Run: headless pygame with SDL's dummy video driver; simulated clock (each Clock.tick advances the game by its frame time, no real sleeping); random seed 0; keys injected as events and as key.get_pressed() state; no mouse input.
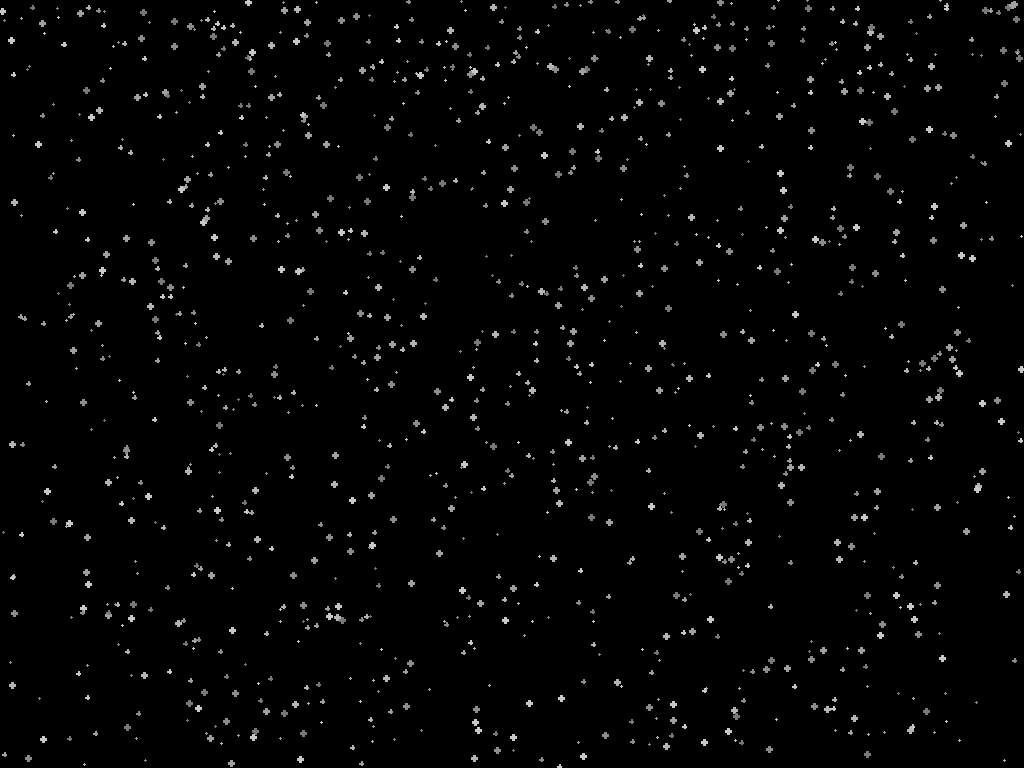
Frame 1 of 4 · flips 1–60 · no input
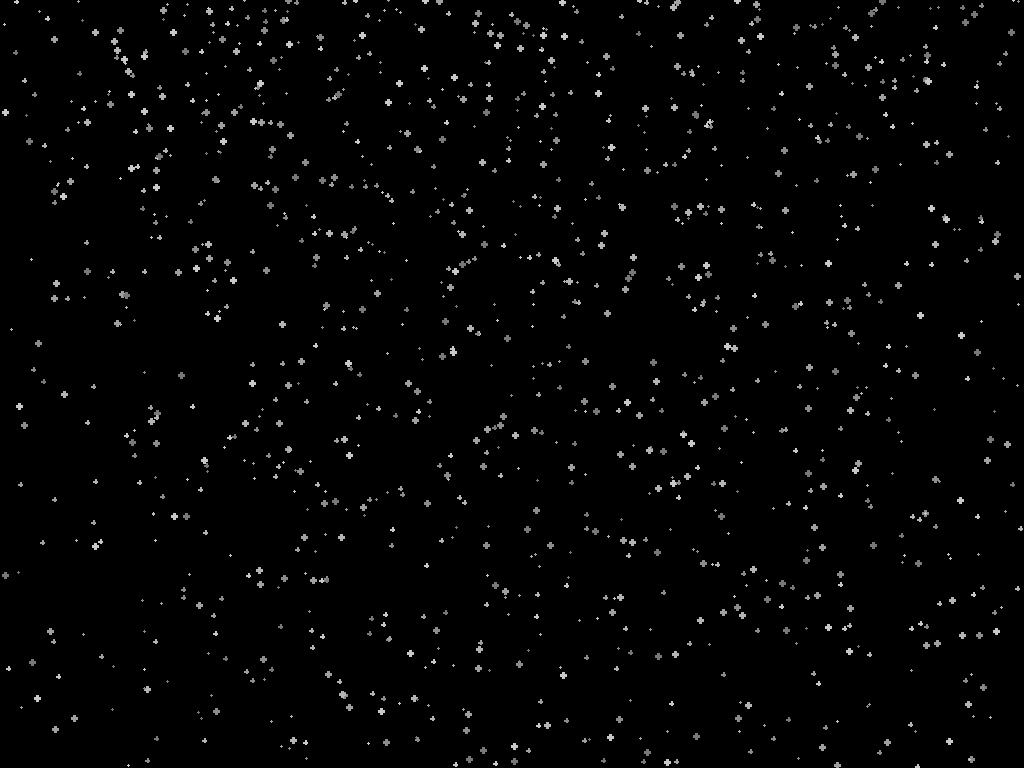
Frame 2 of 4 · flips 61–180 · tapped SPACE, RETURN · held RIGHT (→), D
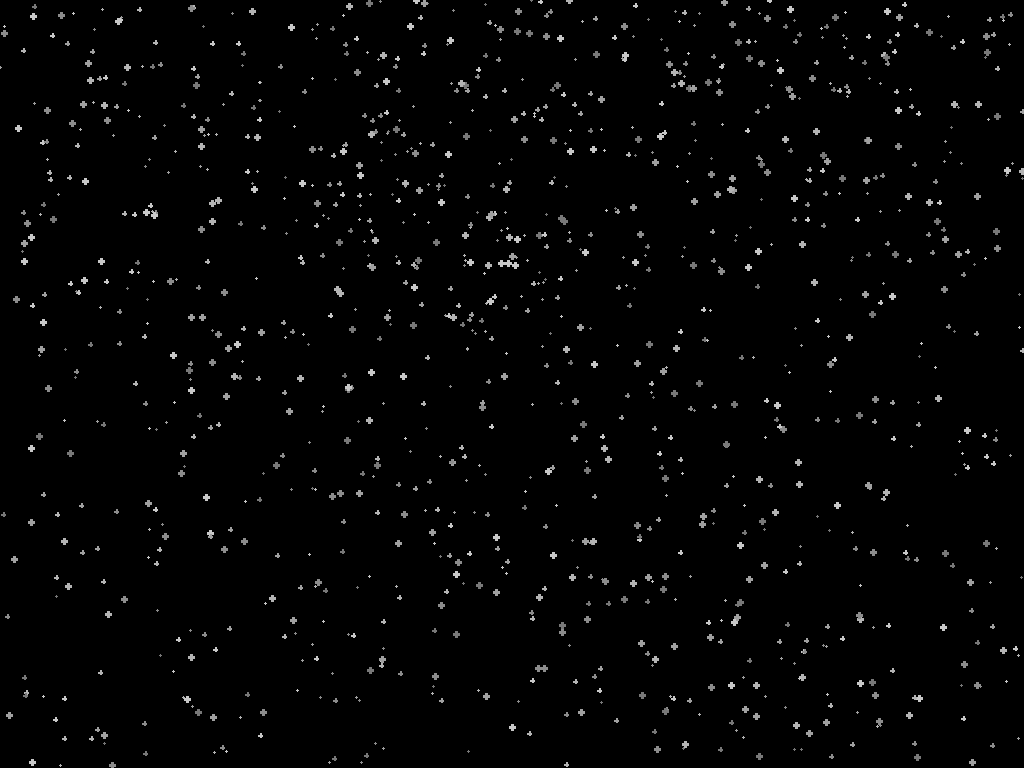
Frame 3 of 4 · flips 181–300 · held DOWN (↓), S
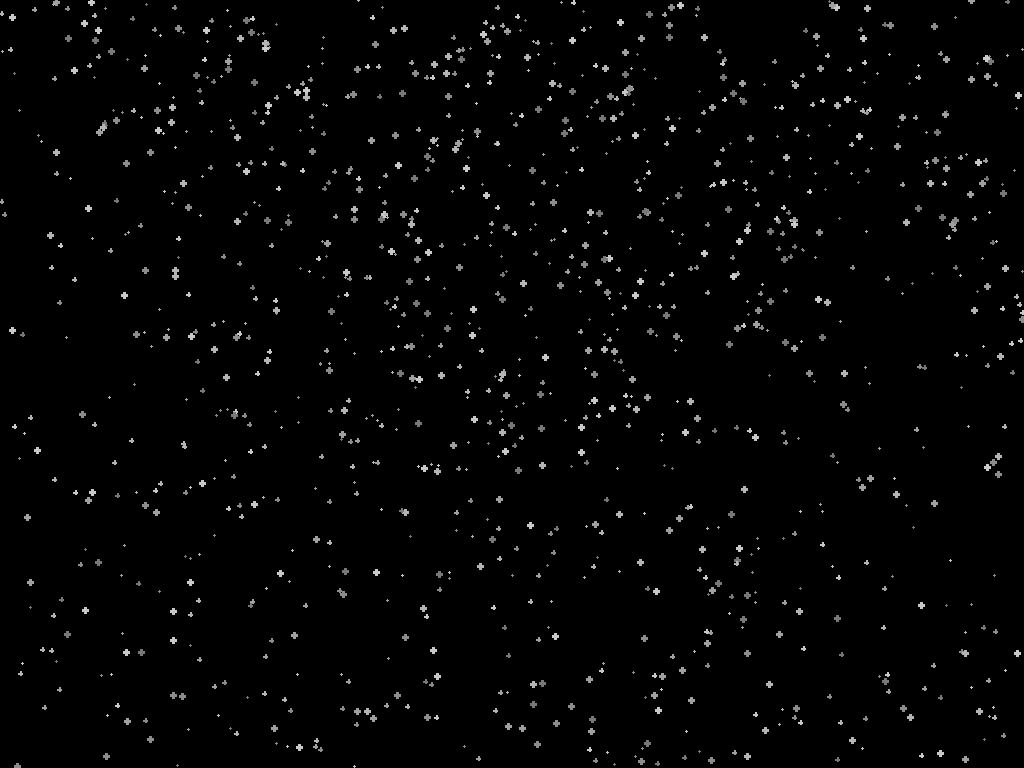
Frame 4 of 4 · flips 301–420 · held LEFT (←), A, UP (↑), W

The pygame program that drew these frames:

import pygame
import random
import math

# Initialize Pygame
pygame.init()

# Hide the mouse cursor
pygame.mouse.set_visible(False)

# Screen settings
fullscreen = True  # Set to True for fullscreen mode

# Get the screen dimensions
screen_info = pygame.display.Info()
screen_width = screen_info.current_w
screen_height = screen_info.current_h

# Calculate the Y position of the bottom line
bottom_line_y = screen_height - 1

# Snowflake settings
snowflake_count = 1200  # Increased the number of snowflakes
snowflakes = []

# Snowfall settings
blizzard_factor = 2  # Higher value results in stronger blizzards
snow_accumulation = [[0] * screen_width for _ in range(8)]  # Snow accumulation grid

# Colors
WHITE = (255, 255, 255)
GREY_SHADES = [(200, 200, 200), (180, 180, 180), (160, 160, 160), (140, 140, 140), (120, 120, 120)]
DARK_GREY = (100, 100, 100)

# Initialize the screen in fullscreen mode
screen = pygame.display.set_mode((screen_width, screen_height), pygame.FULLSCREEN)

pygame.display.set_caption("Falling Snow Simulation")

# Create snowflakes with random starting positions and improved downward motion
for _ in range(snowflake_count):
    x = random.randint(0, screen_width)
    y = random.randint(0, screen_height)
    speed = random.uniform(1, 3)  # Vary the speed
    angle = random.uniform(math.pi / 6, 5 * math.pi / 6)  # Improved downward motion
    color = random.choice(GREY_SHADES)  # Random color from the shades of grey
    thickness = random.randint(1, 3)  # Random thickness
    snowflakes.append([x, y, speed, angle, color, thickness])

def draw_snowflakes():
    for flake in snowflakes:
        x, y, color, thickness = flake[0], flake[1], flake[4], flake[5]
        
        if y <= bottom_line_y:
            # Draw a small cross for texture
            pygame.draw.line(screen, color, (x, y - thickness), (x, y + thickness), thickness)
            pygame.draw.line(screen, color, (x - thickness, y), (x + thickness, y), thickness)

def accumulate_snow():
    for flake in snowflakes:
        x, y, _, _, _ = flake
        if y >= bottom_line_y:
            # Calculate the column where the snowflake landed
            column = min(max(int(x), 0), screen_width - 1)
            # Add to snow accumulation at the corresponding column
            if len(snow_accumulation[0]) < 8:
                for row in range(8):
                    snow_accumulation[row][column] += 1
            # Stop the snowflake
            flake[1] = bottom_line_y

def clear_snow():
    for row in range(8):
        for x in range(screen_width):
            snow_accumulation[row][x] = max(0, snow_accumulation[row][x] - 1)

# Main loop
running = True
clock = pygame.time.Clock()

while running:
    for event in pygame.event.get():
        if event.type == pygame.QUIT:
            running = False

    # Handle wind and blizzards
    wind = random.randint(-blizzard_factor, blizzard_factor)
    for flake in snowflakes:
        x, y, speed, angle, color, thickness = flake

        if y <= bottom_line_y:
            # Update the position based on speed and direction
            x += math.cos(angle) * speed
            y += math.sin(angle) * speed

            # Add wind effect
            x += wind

            if y > bottom_line_y or x >= screen_width or x < 0:
                x = random.randint(0, screen_width)
                y = 0
                speed = random.uniform(1, 3)
                angle = random.uniform(math.pi / 6, 5 * math.pi / 6)
                thickness = random.randint(1, 3)

            flake[0] = x
            flake[1] = y
            flake[2] = speed
            flake[3] = angle
            flake[5] = thickness

    # Clear the screen
    screen.fill((0, 0, 0))

    # Draw accumulated snow
    for row, y_values in enumerate(snow_accumulation):
        for x, depth in enumerate(y_values):
            for _ in range(depth):
                pygame.draw.circle(screen, WHITE, (x, bottom_line_y - depth), 2)

    # Draw snowflakes
    draw_snowflakes()

    pygame.display.flip()
    clock.tick(60)
    clear_snow()

pygame.quit()
